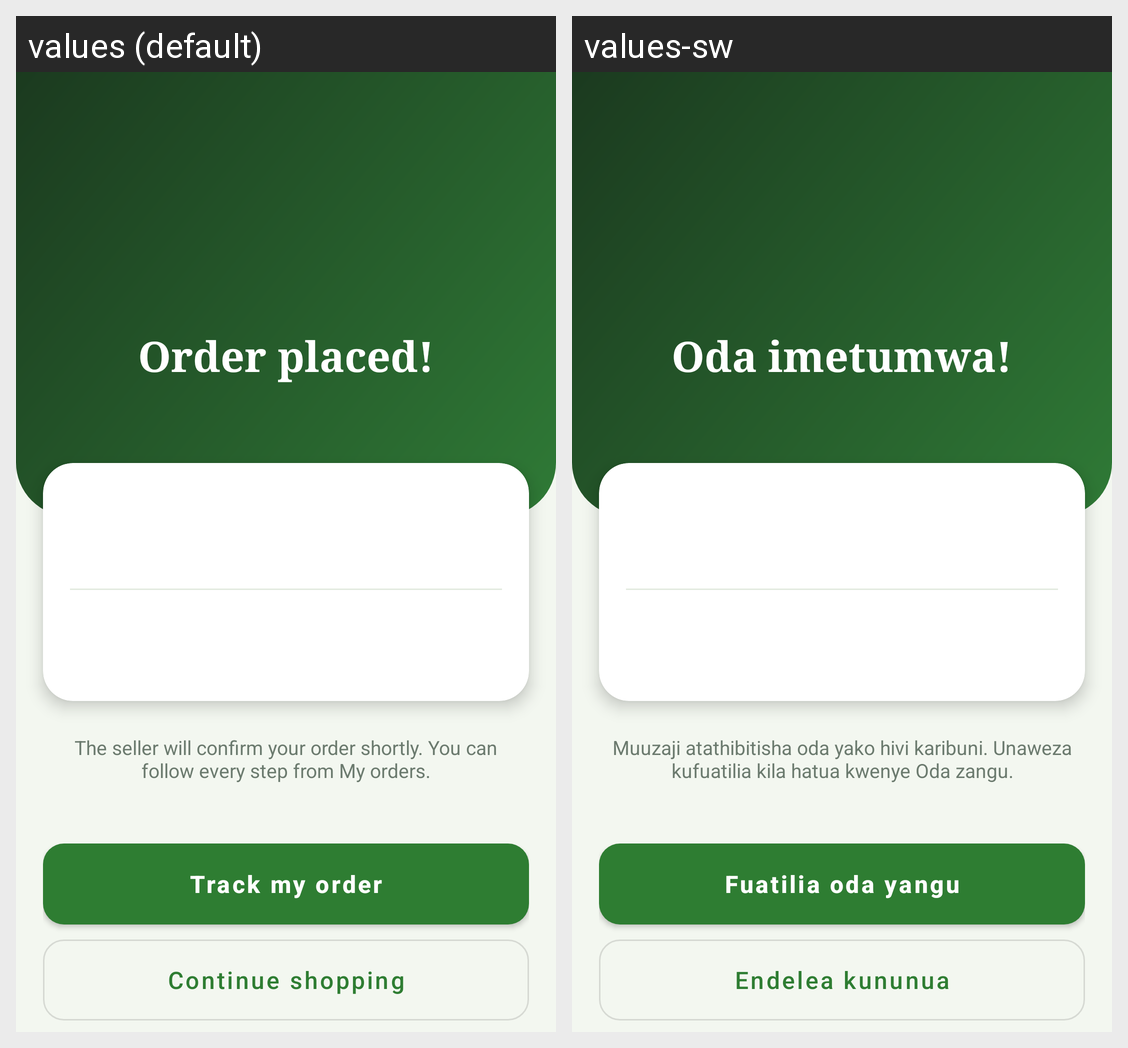

The same Android screen rendered under two of its app's locales, left to right. List the strings drawn on it with the default value and each locale's translation.
Android screen res/layout/activity_order_success.xml rendered under 2 locales, left to right: values (default), values-sw. Device: Nexus 5 (rendered at 1080×1920; each locale shown at half size, 540×960, under a caption strip naming it); theme Theme.FarmConnect.FarmerDash.
Strings drawn on this screen, with the default value and each locale's value (text and hints the layout hard-codes, and strings that could not be matched under every locale, appear in the picture but are not listed):

t_38dd805c
  values: Order placed!
  values-sw: Oda imetumwa!

t_7a035da1
  values: The seller will confirm your order shortly. You can follow every step from My orders.
  values-sw: Muuzaji atathibitisha oda yako hivi karibuni. Unaweza kufuatilia kila hatua kwenye Oda zangu.

t_d234d1a1
  values: Track my order
  values-sw: Fuatilia oda yangu

t_300225ee
  values: Continue shopping
  values-sw: Endelea kununua
